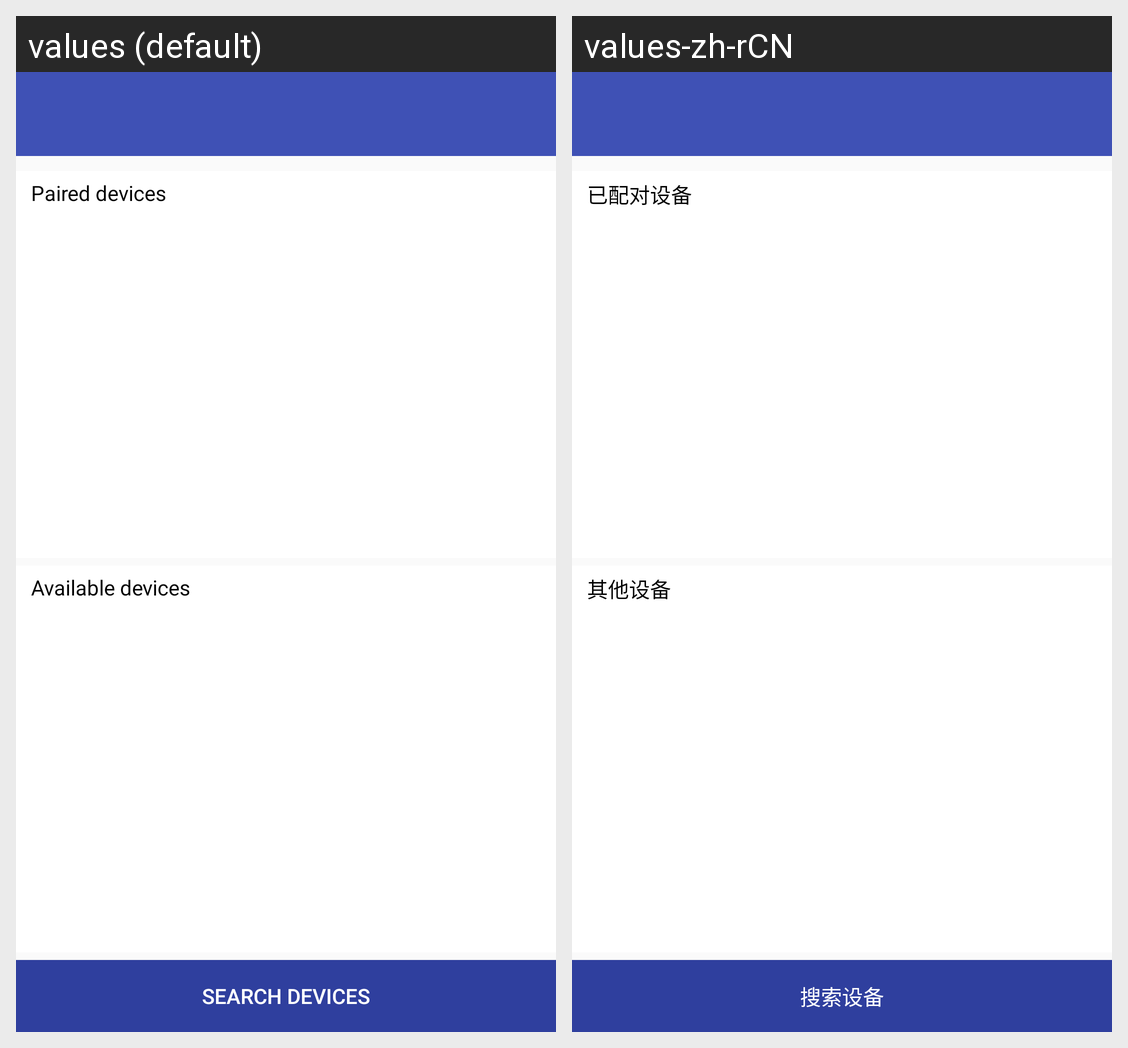

This grid shows one Android layout under two languages. Give, for every string resource on the screen, its name, the default text and each shown locale's text.
Android screen res/layout/ac_search_bluetooth.xml rendered under 2 locales, left to right: values (default), values-zh-rCN. Device: Nexus 5 (rendered at 1080×1920; each locale shown at half size, 540×960, under a caption strip naming it); theme AppTheme.
Strings drawn on this screen, with the default value and each locale's value (text and hints the layout hard-codes, and strings that could not be matched under every locale, appear in the picture but are not listed):

paired_devices
  values: Paired devices
  values-zh-rCN: 已配对设备

available_devices
  values: Available devices
  values-zh-rCN: 其他设备

search_devices
  values: Search devices
  values-zh-rCN: 搜索设备
